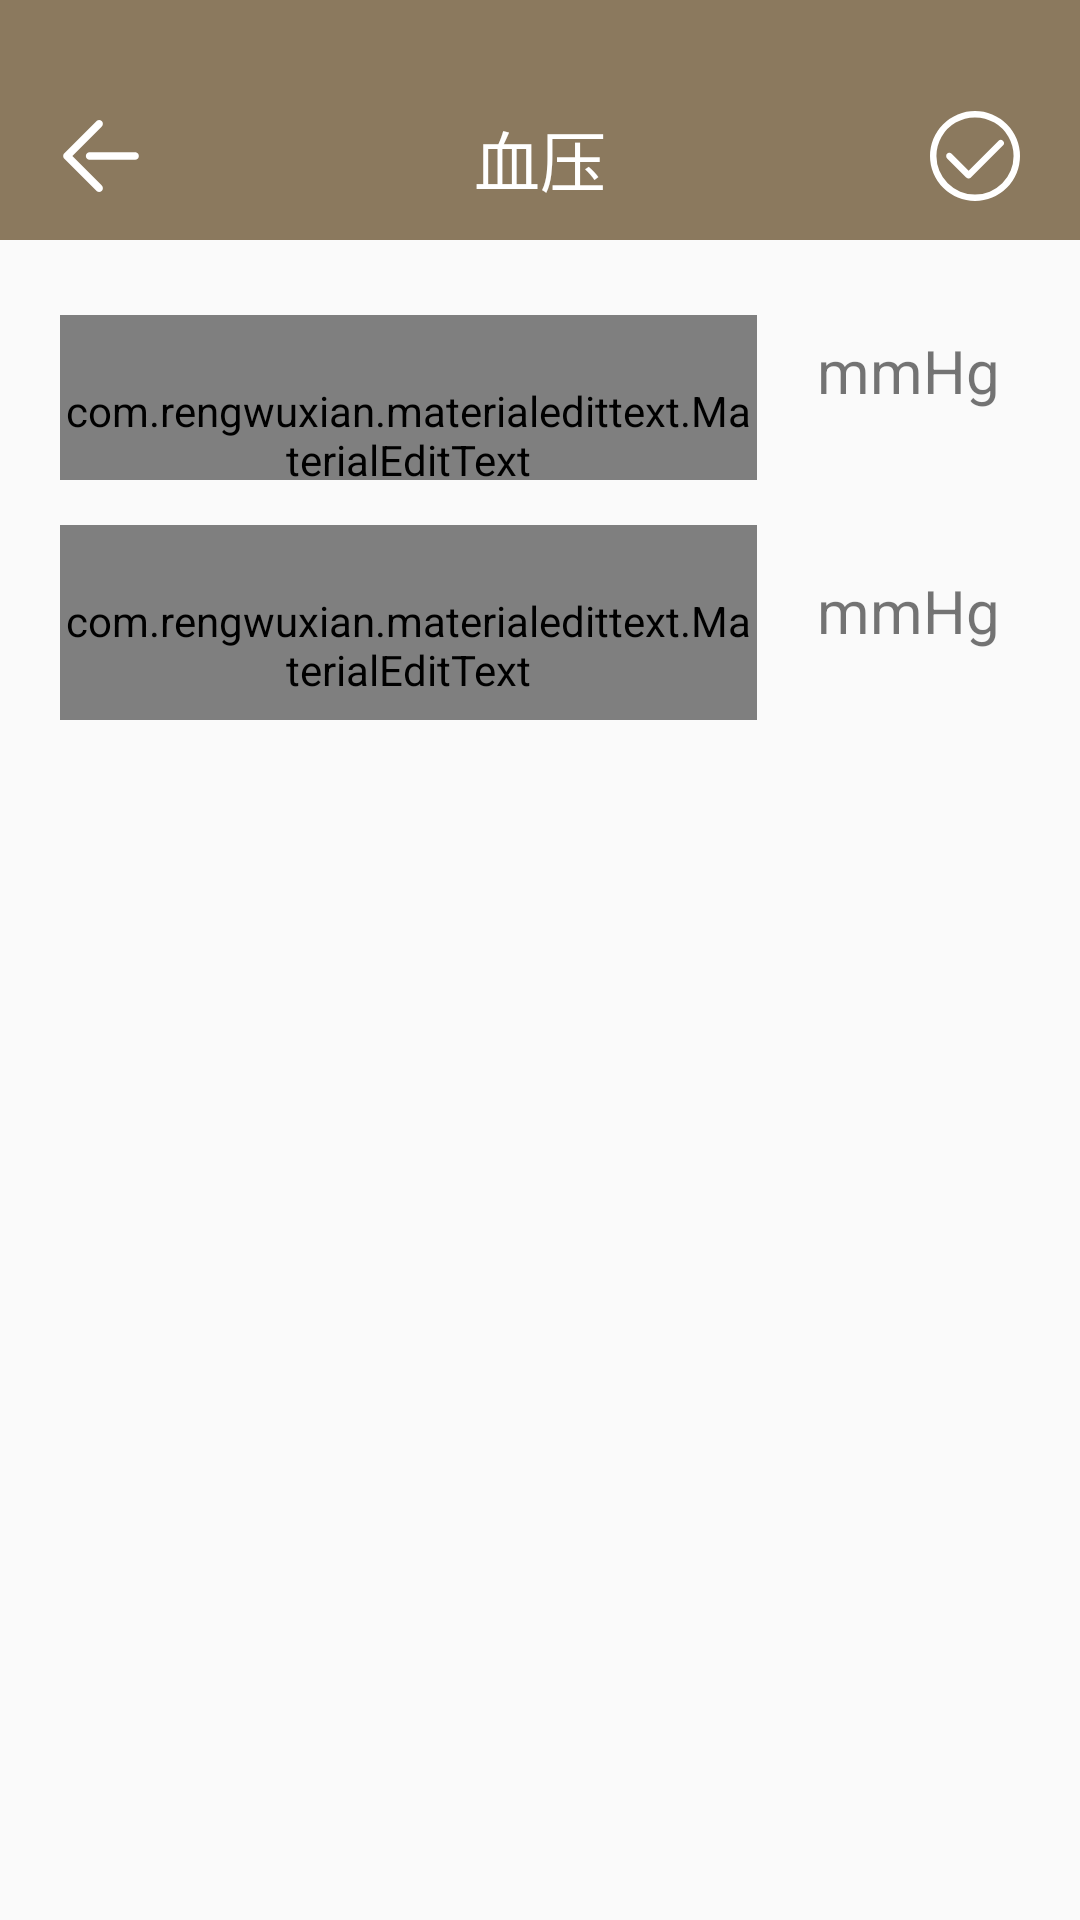

Layout XML and referenced resources for this Android screen:
<!-- AndroidManifest.xml: application theme AppTheme -->
<!-- res/layout/detail_bloodpresurre.xml -->
<?xml version="1.0" encoding="utf-8"?>
<LinearLayout xmlns:android="http://schemas.android.com/apk/res/android"
    xmlns:app="http://schemas.android.com/apk/res-auto"
    android:orientation="vertical"
    android:layout_width="match_parent"
    android:layout_height="match_parent"
    android:focusable="true"
    android:focusableInTouchMode="true">
    <LinearLayout
        android:id="@+id/personhead"
        android:layout_width="match_parent"
        android:layout_height="80dp"
        android:background="#8B795E"
        android:orientation="horizontal">
        
        

        <ImageView
            android:id="@+id/prettomain"
            android:layout_width="0dp"
            android:layout_height="30dp"
            android:paddingRight="53dp"
            android:layout_marginTop="37dp"
            android:layout_weight="1"
            android:src="@drawable/back" />

        <TextView
            android:layout_marginTop="13dp"
            android:layout_width="0dp"
            android:layout_height="wrap_content"
            android:layout_gravity="center"
            android:layout_weight="1"
            android:gravity="center"
            android:text="血压"
            android:textColor="#fff"
            android:textSize="22sp" />
        
        
        <ImageView
            android:id="@+id/save_pre"
            android:layout_width="0dp"
            android:layout_height="30dp"
            android:paddingLeft="50dp"
            android:layout_marginTop="37dp"
            android:layout_weight="1"
            android:src="@drawable/save" />
    </LinearLayout>
    <LinearLayout
        android:layout_width="match_parent"
        android:layout_height="80dp"
        android:orientation="horizontal">
    <com.rengwuxian.materialedittext.MaterialEditText
        android:id="@+id/update_shousuo"
        android:layout_marginTop="25dp"
        android:layout_marginLeft="20dp"
        android:layout_marginRight="20dp"
        android:layout_height="80dp"
        android:hint="收缩压"
        android:layout_width="0dp"
        android:layout_weight="9"
        android:inputType="numberDecimal"
        app:met_clearButton="true"
        app:met_baseColor="#848484"
        app:met_primaryColor="#212121"
        app:met_errorColor="#f00"
        app:met_floatingLabel="highlight"
        app:met_floatingLabelText="收缩压"
        app:met_singleLineEllipsis="true"
        app:met_floatingLabelTextColor="#000"
        app:met_minCharacters="0"
        app:met_maxCharacters="8"
        />
        <TextView
            android:layout_marginTop="30dp"
            android:layout_marginRight="10dp"
            android:layout_width="0dp"
            android:layout_height="wrap_content"
            android:layout_weight="3"
            android:text="mmHg"
            android:textSize="20sp"/>
    </LinearLayout>
    <LinearLayout
        android:layout_width="match_parent"
        android:layout_height="80dp"
        android:orientation="horizontal">
    <com.rengwuxian.materialedittext.MaterialEditText
        android:id="@+id/update_shuzhang"
        android:layout_marginTop="15dp"
        android:layout_marginLeft="20dp"
        android:layout_marginRight="20dp"
        android:layout_height="80dp"
        android:hint="舒张压"
        android:layout_width="0dp"
        android:layout_weight="9"
        android:inputType="numberDecimal"
        app:met_clearButton="true"
        app:met_baseColor="#848484"
        app:met_primaryColor="#212121"
        app:met_errorColor="#f00"
        app:met_floatingLabel="highlight"
        app:met_floatingLabelText="舒张压"
        app:met_singleLineEllipsis="true"
        app:met_floatingLabelTextColor="#000"
        app:met_minCharacters="0"
        app:met_maxCharacters="8"
        />
    <TextView
        android:layout_marginTop="30dp"
        android:layout_marginRight="10dp"
        android:layout_width="0dp"
        android:layout_height="wrap_content"
        android:layout_weight="3"
        android:text="mmHg"
        android:textSize="20sp"/>
</LinearLayout>
</LinearLayout>
<!-- resources referenced by this layout -->
<resources>
  <!-- drawable back: png bitmap (drawable, 826 bytes) -->
  <!-- drawable save: png bitmap (drawable, 3281 bytes) -->
  <style name="AppTheme" parent="Theme.AppCompat.Light.DarkActionBar">
          
          <item name="android:windowIsTranslucent">true</item>
      </style>
</resources>
